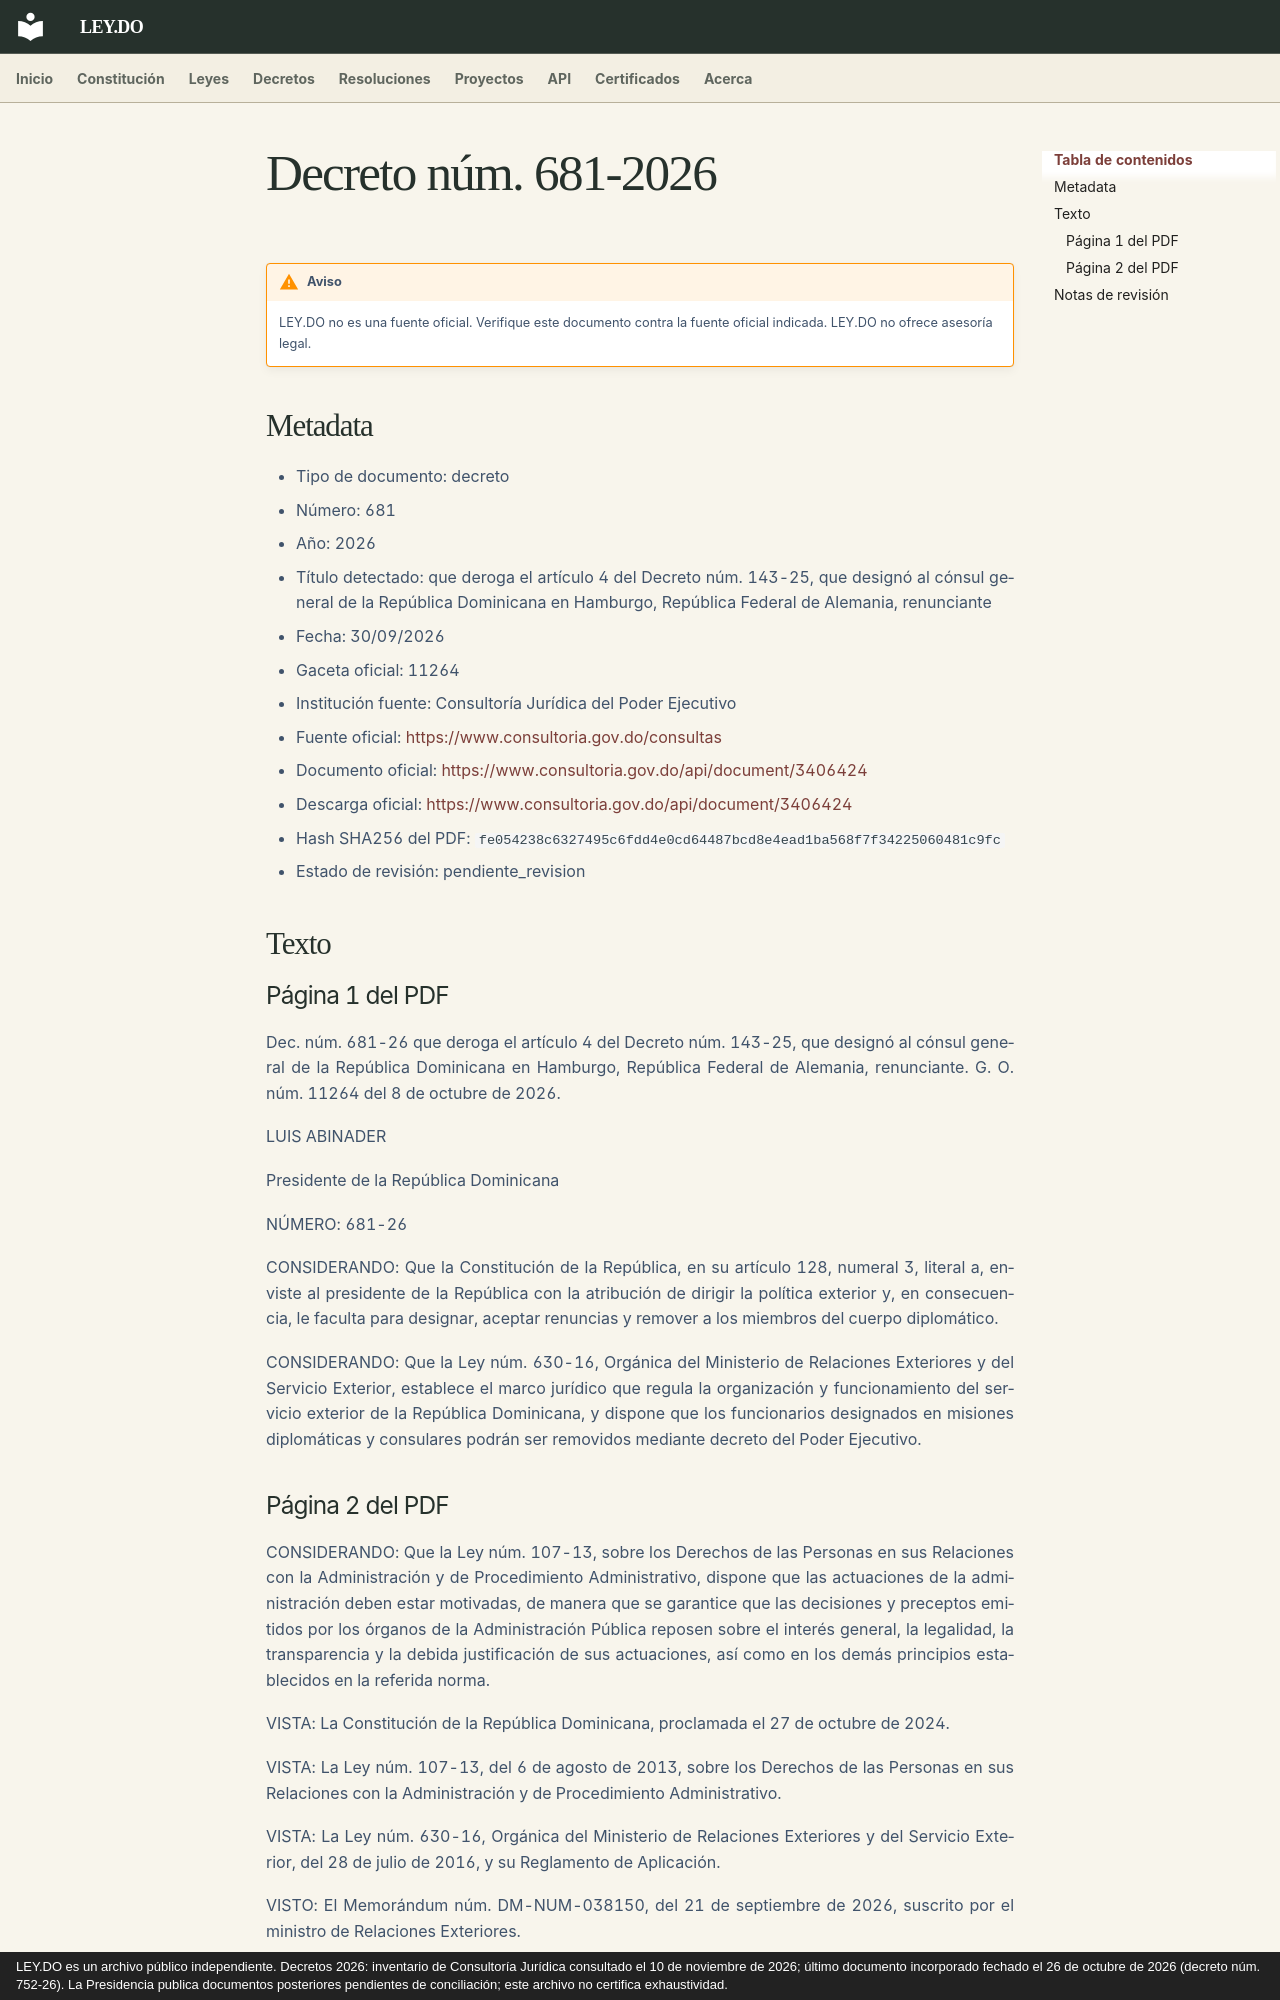

repository: ley-do/ley.do · page: decretos/2026/decreto-681-2026/index.html · generator: mkdocs · copyright: LEY.DO es un archivo público independiente. Decretos 2026: inventario de Consultoría Jurídica consultado el 10 de noviembre de 2026; último documento incorporado fechado el 26 de octubre de 2026 (decreto núm. 752-26). La Presidencia publica documentos posteriores pendientes de conciliación; este archivo no certifica exhaustividad.

# Decreto núm. 681-2026

!!! warning "Aviso"
    LEY.DO no es una fuente oficial. Verifique este documento contra la fuente oficial indicada.
    LEY.DO no ofrece asesoría legal.

## Metadata

- Tipo de documento: decreto
- Número: 681
- Año: 2026
- Título detectado: que deroga el artículo 4 del Decreto núm. 143-25, que designó al cónsul general de la República Dominicana en Hamburgo, República Federal de Alemania, renunciante
- Fecha: 30/09/2026
- Gaceta oficial: 11264
- Institución fuente: Consultoría Jurídica del Poder Ejecutivo
- Fuente oficial: [https://www.consultoria.gov.do/consultas](https://www.consultoria.gov.do/consultas)
- Documento oficial: [https://www.consultoria.gov.do/api/document/3406424](https://www.consultoria.gov.do/api/document/3406424)
- Descarga oficial: [https://www.consultoria.gov.do/api/document/3406424](https://www.consultoria.gov.do/api/document/3406424)
- Hash SHA256 del PDF: `fe054238c6327495c6fdd4e0cd64487bcd8e4ead1ba568f7f34225060481c9fc`
- Estado de revisión: pendiente_revision

## Texto

### Página 1 del PDF

Dec. núm. 681-26 que deroga el artículo 4 del Decreto núm. 143-25, que designó al cónsul general de la República Dominicana en Hamburgo, República Federal de Alemania, renunciante. G. O. núm. 11264 del 8 de octubre de 2026.

LUIS ABINADER

Presidente de la República Dominicana

NÚMERO: 681-26

CONSIDERANDO: Que la Constitución de la República, en su artículo 128, numeral 3, literal a, enviste al presidente de la República con la atribución de dirigir la política exterior y, en consecuencia, le faculta para designar, aceptar renuncias y remover a los miembros del cuerpo diplomático.

CONSIDERANDO: Que la Ley núm. 630-16, Orgánica del Ministerio de Relaciones Exteriores y del Servicio Exterior, establece el marco jurídico que regula la organización y funcionamiento del servicio exterior de la República Dominicana, y dispone que los funcionarios designados en misiones diplomáticas y consulares podrán ser removidos mediante decreto del Poder Ejecutivo.
